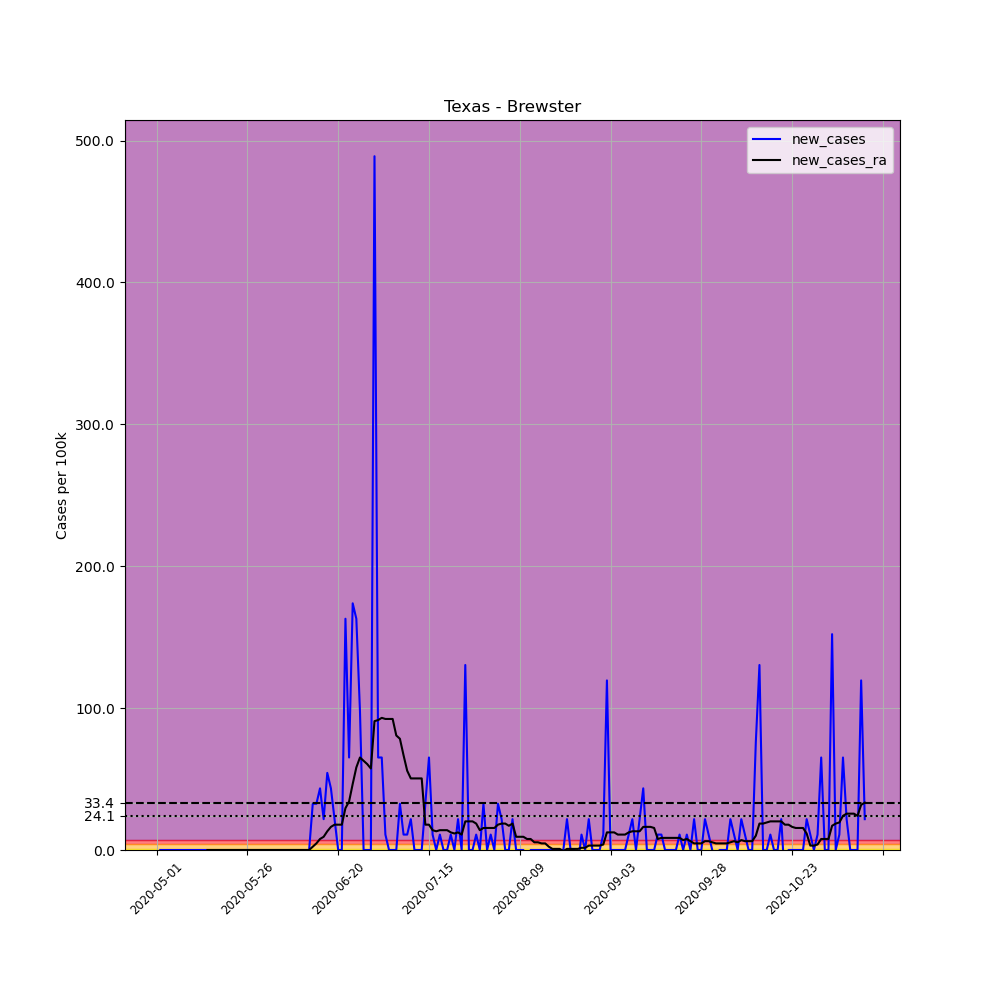

Source data for this figure (header and first rows):
, date, county, state, fips, cases, deaths, COUNTY, STNAME, CTYNAME, POPESTIMATE2019, per_100k, new_cases, new_cases_ra
657374, 2020-05-01, Brewster, Texas, 48043, 1, 0, 43, Texas, Brewster, 9203, 10.87, , 
657375, 2020-05-02, Brewster, Texas, 48043, 1, 0, 43, Texas, Brewster, 9203, 10.87, 0.0, 
657376, 2020-05-03, Brewster, Texas, 48043, 1, 0, 43, Texas, Brewster, 9203, 10.87, 0.0, 
657377, 2020-05-04, Brewster, Texas, 48043, 1, 0, 43, Texas, Brewster, 9203, 10.87, 0.0, 
657378, 2020-05-05, Brewster, Texas, 48043, 1, 0, 43, Texas, Brewster, 9203, 10.87, 0.0, 
657379, 2020-05-06, Brewster, Texas, 48043, 1, 0, 43, Texas, Brewster, 9203, 10.87, 0.0, 
657380, 2020-05-07, Brewster, Texas, 48043, 1, 0, 43, Texas, Brewster, 9203, 10.87, 0.0, 
657381, 2020-05-08, Brewster, Texas, 48043, 1, 0, 43, Texas, Brewster, 9203, 10.87, 0.0, 
657382, 2020-05-09, Brewster, Texas, 48043, 1, 0, 43, Texas, Brewster, 9203, 10.87, 0.0, 
657383, 2020-05-10, Brewster, Texas, 48043, 1, 0, 43, Texas, Brewster, 9203, 10.87, 0.0, 
657384, 2020-05-11, Brewster, Texas, 48043, 1, 0, 43, Texas, Brewster, 9203, 10.87, 0.0, 
657385, 2020-05-12, Brewster, Texas, 48043, 1, 0, 43, Texas, Brewster, 9203, 10.87, 0.0, 
657386, 2020-05-13, Brewster, Texas, 48043, 1, 0, 43, Texas, Brewster, 9203, 10.87, 0.0, 
657387, 2020-05-14, Brewster, Texas, 48043, 1, 0, 43, Texas, Brewster, 9203, 10.87, 0.0, 
657388, 2020-05-15, Brewster, Texas, 48043, 1, 0, 43, Texas, Brewster, 9203, 10.87, 0.0, 0.0
657389, 2020-05-16, Brewster, Texas, 48043, 1, 0, 43, Texas, Brewster, 9203, 10.87, 0.0, 0.0
657390, 2020-05-17, Brewster, Texas, 48043, 1, 0, 43, Texas, Brewster, 9203, 10.87, 0.0, 0.0
657391, 2020-05-18, Brewster, Texas, 48043, 1, 0, 43, Texas, Brewster, 9203, 10.87, 0.0, 0.0
657392, 2020-05-19, Brewster, Texas, 48043, 1, 0, 43, Texas, Brewster, 9203, 10.87, 0.0, 0.0
657393, 2020-05-20, Brewster, Texas, 48043, 1, 0, 43, Texas, Brewster, 9203, 10.87, 0.0, 0.0
657394, 2020-05-21, Brewster, Texas, 48043, 1, 0, 43, Texas, Brewster, 9203, 10.87, 0.0, 0.0
657395, 2020-05-22, Brewster, Texas, 48043, 1, 0, 43, Texas, Brewster, 9203, 10.87, 0.0, 0.0
657396, 2020-05-23, Brewster, Texas, 48043, 1, 0, 43, Texas, Brewster, 9203, 10.87, 0.0, 0.0
657397, 2020-05-24, Brewster, Texas, 48043, 1, 0, 43, Texas, Brewster, 9203, 10.87, 0.0, 0.0
657398, 2020-05-25, Brewster, Texas, 48043, 1, 0, 43, Texas, Brewster, 9203, 10.87, 0.0, 0.0
657399, 2020-05-26, Brewster, Texas, 48043, 1, 0, 43, Texas, Brewster, 9203, 10.87, 0.0, 0.0
657400, 2020-05-27, Brewster, Texas, 48043, 1, 0, 43, Texas, Brewster, 9203, 10.87, 0.0, 0.0
657401, 2020-05-28, Brewster, Texas, 48043, 1, 0, 43, Texas, Brewster, 9203, 10.87, 0.0, 0.0
657402, 2020-05-29, Brewster, Texas, 48043, 1, 0, 43, Texas, Brewster, 9203, 10.87, 0.0, 0.0
657403, 2020-05-30, Brewster, Texas, 48043, 1, 0, 43, Texas, Brewster, 9203, 10.87, 0.0, 0.0
657404, 2020-05-31, Brewster, Texas, 48043, 1, 0, 43, Texas, Brewster, 9203, 10.87, 0.0, 0.0
657405, 2020-06-01, Brewster, Texas, 48043, 1, 0, 43, Texas, Brewster, 9203, 10.87, 0.0, 0.0
657406, 2020-06-02, Brewster, Texas, 48043, 1, 0, 43, Texas, Brewster, 9203, 10.87, 0.0, 0.0
657407, 2020-06-03, Brewster, Texas, 48043, 1, 0, 43, Texas, Brewster, 9203, 10.87, 0.0, 0.0
657408, 2020-06-04, Brewster, Texas, 48043, 1, 0, 43, Texas, Brewster, 9203, 10.87, 0.0, 0.0
657409, 2020-06-05, Brewster, Texas, 48043, 1, 0, 43, Texas, Brewster, 9203, 10.87, 0.0, 0.0
657410, 2020-06-06, Brewster, Texas, 48043, 1, 0, 43, Texas, Brewster, 9203, 10.87, 0.0, 0.0
657411, 2020-06-07, Brewster, Texas, 48043, 1, 0, 43, Texas, Brewster, 9203, 10.87, 0.0, 0.0
657412, 2020-06-08, Brewster, Texas, 48043, 1, 0, 43, Texas, Brewster, 9203, 10.87, 0.0, 0.0
657413, 2020-06-09, Brewster, Texas, 48043, 1, 0, 43, Texas, Brewster, 9203, 10.87, 0.0, 0.0
657414, 2020-06-10, Brewster, Texas, 48043, 1, 0, 43, Texas, Brewster, 9203, 10.87, 0.0, 0.0
657415, 2020-06-11, Brewster, Texas, 48043, 1, 0, 43, Texas, Brewster, 9203, 10.87, 0.0, 0.0
657416, 2020-06-12, Brewster, Texas, 48043, 1, 0, 43, Texas, Brewster, 9203, 10.87, 0.0, 0.0
657417, 2020-06-13, Brewster, Texas, 48043, 4, 0, 43, Texas, Brewster, 9203, 43.46, 32.6, 2.328
657418, 2020-06-14, Brewster, Texas, 48043, 7, 0, 43, Texas, Brewster, 9203, 76.06, 32.6, 4.657
657419, 2020-06-15, Brewster, Texas, 48043, 11, 0, 43, Texas, Brewster, 9203, 119.5, 43.46, 7.761
657420, 2020-06-16, Brewster, Texas, 48043, 13, 0, 43, Texas, Brewster, 9203, 141.3, 21.73, 9.314
657421, 2020-06-17, Brewster, Texas, 48043, 18, 0, 43, Texas, Brewster, 9203, 195.6, 54.33, 13.19
657422, 2020-06-18, Brewster, Texas, 48043, 22, 0, 43, Texas, Brewster, 9203, 239.1, 43.46, 16.3
657423, 2020-06-19, Brewster, Texas, 48043, 24, 0, 43, Texas, Brewster, 9203, 260.8, 21.73, 17.85
657424, 2020-06-20, Brewster, Texas, 48043, 24, 0, 43, Texas, Brewster, 9203, 260.8, 0.0, 17.85
657425, 2020-06-21, Brewster, Texas, 48043, 24, 0, 43, Texas, Brewster, 9203, 260.8, 0.0, 17.85
657426, 2020-06-22, Brewster, Texas, 48043, 39, 0, 43, Texas, Brewster, 9203, 423.8, 163, 29.49
657427, 2020-06-23, Brewster, Texas, 48043, 45, 0, 43, Texas, Brewster, 9203, 489, 65.2, 34.15
657428, 2020-06-24, Brewster, Texas, 48043, 61, 0, 43, Texas, Brewster, 9203, 662.8, 173.9, 46.57
657429, 2020-06-25, Brewster, Texas, 48043, 76, 0, 43, Texas, Brewster, 9203, 825.8, 163, 58.21
657430, 2020-06-26, Brewster, Texas, 48043, 85, 0, 43, Texas, Brewster, 9203, 923.6, 97.79, 65.2
657431, 2020-06-27, Brewster, Texas, 48043, 85, 0, 43, Texas, Brewster, 9203, 923.6, 0.0, 62.87
657432, 2020-06-28, Brewster, Texas, 48043, 85, 0, 43, Texas, Brewster, 9203, 923.6, 0.0, 60.54
657433, 2020-06-29, Brewster, Texas, 48043, 85, 0, 43, Texas, Brewster, 9203, 923.6, 0.0, 57.43
... 136 more rows
